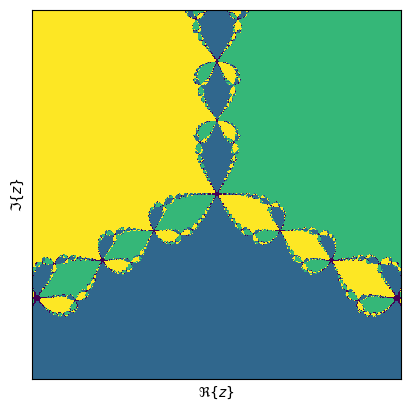

Write the Python code that produced this figure.
#!/usr/bin/env python3
# -*- coding: utf-8 -*-
"""
[redacted]
"""

import numpy as np
from numpy import sqrt
import matplotlib.pyplot as plt

# Newton fractal
#
#                  f(z)
# z_n = z_{n-1} - --------
#                  f'(z)
#
# f(z) = z^3 - 1
# f'(z) = 3 z^2
#
# Roots:
#    z_0 = 1
#    z_1 = -0.5 + sqrt(3)/2 i
#    z_2 = -0.5 - sqrt(3)/2 i

def f(z):
	return z**3 - 1

def fd(z):
	if z != 0.:
		return 3 * z**2
	else:
		return 1.e-12

if __name__ == "__main__":
	plt.close("all")
	
	N = 500
	max_iter = 20
	eps = 1.e-9
	z0 = [1., -0.5+1j*sqrt(3)/2., -0.5-1j*sqrt(3)/2.]
	
	x_min = -2.
	x_max = 2.
	y_min = -2.
	y_max = 2.
	
	x = np.linspace(x_min, x_max, N)
	y = np.linspace(y_min, y_max, N)
	M = np.zeros((N, N))
	
	for i in range(0, N):
		for j in range(0, N):
			z = complex(x[i], y[j])
			iteration = 0
			
			while iteration < max_iter:
				z -= f(z)/fd(z)
				iteration += 1

				color = 1
				breakout = False
				for w in z0:
					if abs(z - w) < eps:
						M[i, j] = color
						breakout = True
						break
					color += 1
				if breakout:
					break

	plt.close("all")
	fig = plt.figure()
	ax = fig.add_subplot(111)
	ax.matshow(M)
	ax.set_xticks([])
	ax.set_yticks([])
	ax.set(xlabel = r"$\Re\{z\}$", ylabel = r"$\Im\{z\}$")
	plt.show()